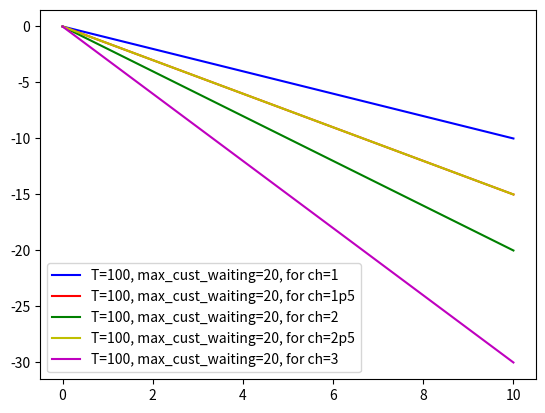

The matplotlib source for this figure: (Note: this script raises an exception after producing the figure.)
import numpy as np
import matplotlib.pyplot as plt


def reward_function(s, a, ch, cf):
	"""
	Multi-class:

	If action is 0 (not dispatching a shuttle), then reward is Summation (element-wise multiplication of s,ch)
	If action is 1 (dispatching a shuttle), the reward is dependent on current state:
		if current state all 5 class is less than 6, reward is just the cost of dispatching a shuttle
		otherwiise, reward is Sum (cost of dispatching a shuttle + cost of remaining cust)

	:param s: current state represented by vector of length 5
	:param a: current action: 0 or 1
	:param ch: cost per remaining customer, vector of length 5
	:param cf: cost of dispatching a shuttle, a scalar
	:return: reward
	"""
	# if we take action 0 (not dispatching a shuttle)
	if a == 0:
		reward = -np.sum(np.multiply(s, ch))
	# if we take action 1 (dispatching a shuttle)
	else:
		# current state all 5 class has less than 6 customer waiting, reward is just the cost of dispatching a shuttle
		if np.max(s) <= 6:
			reward = -cf
		# current state there is at least one class of customer that has more than 6 people waiting
		# the reward is then sum(cost of dispatching a shuttle + cost of remaining customer)
		else:
			# first get next state
			next_state = s - np.array([6, 6, 6, 6, 6])
			next_state[next_state < 0] = 0
			# then get rewards
			reward = -cf - np.sum(np.multiply(next_state, ch))

	return reward


def get_next_state(s, a, arriving_customer,max_cust_waiting):
	"""
	At each time step,
		if a=0 (not dispatching), next state = previous_state + arrived customers
		if a=1 (dispatching), next state = previous_state + arrived customers - number removed by shuttle
			if previous_state + arrived customers >=15, number removed = 15
			elif previous_state + arrived customers<15, number removed < 15

	:param s: current state, vector of length 6
	:param a: action taken
	:return: next_state, vector of length 6
	"""
	# if we don't dispatch a shuttle
	if a == 0:
		next_state = s + arriving_customer
	else:
		# if we dispatch a shuttle
		next_state = s + arriving_customer - np.array([6, 6, 6, 6, 6])

	# if there is any element in next_state that is negative (meaning the total customer waiting is less than 6),
	# we will just make it 0
	next_state[next_state < 0] = 0
	# if next state is more than maximum customer limit, set it to the maximum
	next_state[next_state > max_cust_waiting] = max_cust_waiting

	# print("Show next state: %d" % next_state)
	return next_state


def expected_future_rewards_per_action(iter, s, a, Vtplus1, cf, ch, gamma, max_cust_waiting):
	"""
	This function computes the expected total rewards per specified action
	(at each time point, arrived customer number follow a distribution, uniform [1,5])

	In the multi-class case, we replace expectation over all next states, by random sample next state

	:param s: current state; In the multi-class case, this is now a vector of length 5
	:param Vtplus1: expected total rewards from future, matrix: 101*5
	:return: a scalar, expected future rewards per specified action
	"""
	fr_per_action = 0
	# Here we no longer loop through all possible next states
	# instead, we draw a random sample of next state and use that to approximate the expectation over next states

	# draw a random sample of arriving customer, represented by a vector of length 5
	arriving_customer = np.random.randint(1, 6, (5,))

	# "next_state" is a vector of length 5
	next_state = get_next_state(s, a, arriving_customer,max_cust_waiting)
	# print("next state is")
	# print(next_state)

	# in the multi-class case, total_future_reward is still a scalar,

	# This is just to locate next_state in current vector representation of value function
	# The index is done following how state is looped, start from S_1 in range(0,101).. most inner loop s_5
	# index_for_next_state_in_value_vector = next_state[0] * (max_cust_waiting ** 4) + \
	#                                        next_state[1] * (max_cust_waiting ** 3) + \
	#                                        next_state[2] * (max_cust_waiting ** 2) + \
	#                                        next_state[3] * (max_cust_waiting ** 1) + \
	#                                        next_state[4]

	fr_per_action = Vtplus1[iter]
	# discount the expected future reward
	# add the current reward, now we get the total expected future reward, per THIS action
	fr_per_action = reward_function(s, a, ch, cf) + gamma * fr_per_action

	return fr_per_action


def enumeration(T, cf, ch, gamma, max_cust_wating):
	"""

	:param T: maximum time period
	:param cf:the cost of dispatching a shuttle, a scalar
	:param ch:the cost per customer left wating per time period, a vector of length 5
	:param gamma:discount factor of future rewards
	:param max_cust_wating: the maximum number of customer waiting per each class (default to 100)
	:return: V_t: value functions, a vector with length (max_cust_wating + 1) **5
	"""
	# total number of state is now (max_cust_wating + 1) **5 = 101**5 = 10,510,100,501
	V_t = np.zeros((max_cust_wating + 1) ** 5)
	V_tplus1 = np.zeros((max_cust_wating + 1) ** 5)
	for t in range(T, -1, -1):
		# for all possible states; Now we need to loop through possible state for each type of customer;
		# Given max_cust_wating=100, this is a loop of 10,510,100,501 iteration
		# s_1 refers to the state of customer type 1;
		# use a counter to count the iteration/ also to index the value function vector
		iter = 0
		for s_1 in range(0, max_cust_wating + 1):
			# s_2 refers to the state of customer type 2;
			for s_2 in range(0, max_cust_wating + 1):
				for s_3 in range(0, max_cust_wating + 1):
					for s_4 in range(0, max_cust_wating + 1):
						for s_5 in range(0, max_cust_wating + 1):
							# Now each unique state will be represented by a vector of length 5
							s = np.array([s_1, s_2, s_3, s_4, s_5])
							max_future_rewards = float('-inf')
							# for all possible actions (only two, 1, dispatch a shuttle; 0, not dispatch a shuttle)
							for a in [0, 1]:
								# compute the expected future rewards per action (expectation over next states is
								# replaced by sampling)
								fr_per_action = expected_future_rewards_per_action(iter, s, a, V_tplus1, cf, ch, gamma, max_cust_wating)
								# print("action: %d" % a)
								# print("future reward per action %d" % fr_per_action)
								# get max future rewards
								max_future_rewards = max(max_future_rewards, fr_per_action)
							V_t[iter] = max_future_rewards
							# counter plus 1 iteration
							iter += 1

		V_tplus1 = V_t.copy()

		return V_t


def value_iteration(cf, ch, gamma, max_cust_wating, theta):
	# total number states is max_cust_wating+1 = 200+1=201 (plus one state of no customer waiting)
	V_t = np.zeros((max_cust_wating + 1) ** 5)
	V_tplus1 = np.zeros((max_cust_wating + 1) ** 5)
	# keep track of how many iterations
	T=0
	while True:
		# for all possible states (possible number of customers at station is 0 ~ 200)
		delta = 0
		iter = 0
		for s_1 in range(0, max_cust_wating + 1):
			# s_2 refers to the state of customer type 2;
			for s_2 in range(0, max_cust_wating + 1):
				for s_3 in range(0, max_cust_wating + 1):
					for s_4 in range(0, max_cust_wating + 1):
						for s_5 in range(0, max_cust_wating + 1):
							# Now each unique state will be represented by a vector of length 5
							s = np.array([s_1, s_2, s_3, s_4, s_5])
							max_future_rewards = float('-inf')
							# for all possible actions (only two, 1, dispatch a shuttle; 0, not dispatch a shuttle)
							for a in [0, 1]:
								# compute the expected future rewards per action (expectation over next states)
								fr_per_action = expected_future_rewards_per_action(iter, s, a, V_tplus1, cf, ch, gamma, max_cust_wating)
								# print("action: %d" % a)
								# print("future reward per action %d" % fr_per_action)
								# get max future rewards
								max_future_rewards = max(max_future_rewards, fr_per_action)
							V_t[iter] = max_future_rewards
							# compute delta across all states, take the maximum delta across all states
							delta = max(delta, np.abs(max_future_rewards - V_tplus1[iter]))
							# print("value of delta %f" % delta)
							iter += 1
						# copy V_t to V_tplus1, to be used for next iteration
		V_tplus1 = V_t.copy()
		T+=1
		print("current value of delta: %f" % delta)
		# print("current iter value: %d" % iter)
		# print("Moved to next iteration: T %d" % T)
		if delta < theta:
			break

	return V_t, T

def policy_eval_function(policy, cf, ch, gamma, max_cust_wating, theta):
	"""
	This function evaluates a policy value iteratively

	:param policy: n_states * n_action matrix, the policy to be evaluated
	:param cf:the cost of dispatching a shuttle
	:param ch:the cost per customer left wating per time period
	:param gamma:discount factor of future rewards
	:param max_cust_wating: maximum number of customer waiting (total states = max_cust_wating+1)
	:param theta: threshold for convergence 0.00001
	:return: V: value of the policy
	"""
	# total number states is (max_cust_wating + 1) ** 5
	V =np.zeros((max_cust_wating + 1) ** 5)
	# initialize a policy (shape of the policy is num_states * num_actions)
	# keep track of how many iterations
	while True:
		iter = 0
		# for all possible states
		delta = 0
		for s_1 in range(0, max_cust_wating + 1):
			# s_2 refers to the state of customer type 2;
			for s_2 in range(0, max_cust_wating + 1):
				for s_3 in range(0, max_cust_wating + 1):
					for s_4 in range(0, max_cust_wating + 1):
						for s_5 in range(0, max_cust_wating + 1):
							# expected_future_rewards represents expected total rewards (over action/next state) under given state
							expected_future_rewards = 0
							s = np.array([s_1, s_2, s_3, s_4, s_5])
							# for all possible actions (only two, 1, dispatch a shuttle; 0, not dispatch a shuttle)
							for a in [0, 1]:
								# compute the expected future rewards per action (expectation over next states)
								fr_per_action = expected_future_rewards_per_action(iter, s, a, V, cf, ch, gamma)
								# get expectation over actions (probability per action given by policy)
								expected_future_rewards += policy[s][a] * fr_per_action
							# Note: this gives the expected future rewards over all possibble actions under given policy and all
							# posible next states
							# compute delta across all states
							delta = max(delta, np.abs(expected_future_rewards - V[iter]))
							#
							V[iter] = expected_future_rewards
						# print("value of delta %f" % delta)
		iter += 1
		if delta < theta:
			break
	return V


def policy_improvement(cf, ch, gamma, max_cust_wating, theta):

	def expected_future_rewards_per_state(s, V, policy):

		# fr_per_state is a vector of length(number_of_possible_actions)
		fr_per_state = np.zeros(policy[s].shape)
		# loop through all possible future states, get expected future rewards over possible next states
		# for all possible actions [0,1]
		for a in [0, 1]:
			fr_per_action = 0
			for arriving_customer in range(1, 6):
				# First get next state
				next_state = get_next_state(s, a, arriving_customer)
				# compute total expected future rewards (expectation over next states, over actions)
				# policy[s][a] is the probability of choosing action a in state s
				# here V is based on incumbent policy
				fr_per_action += (1 / 5) * (reward_function(s, a, ch, cf) + gamma * V[next_state])
			# fr_per_action += policy[s][a] * (1 / 5) * V[next_state]
			# # discount the expected future reward
			# # add the current reward, now we get the total expected future reward, per THIS action
			# fr_per_action = reward_function(s, a, ch, cf) + gamma * fr_per_action
			# update the value for a particular action
			fr_per_state[a] = fr_per_action
		# returns a vector of values per state (each element being the value per action, per that state)
		return fr_per_state

	# ============Policy improvement main loop========
	# Multi-class situation, the policy matrix shape is 10,510,100,501 * 2
	policy = np.ones(((max_cust_wating + 1)**5, 2))
	policy[:,0]=0
	#
	iter = 0
	while True:
		print("Iteration: %d" % iter)
		# evaluate current policy, V is vector with length - number of possible states
		V = policy_eval_function(policy, cf, ch, gamma, max_cust_wating, theta)

		# used to indicate if policy is converged
		policy_stable = True

		# for each state
		for s in range(0, (max_cust_wating + 1)**5):
			# current best action
			chosen_action = np.argmax(policy[s])

			# find the best action with respect to V_pi
			action_values = expected_future_rewards_per_state(s, V, policy)
			best_action = np.argmax(action_values)
			# print("action_values, best_action, chosen action")
			# print(action_values)
			# print(best_action)
			# print(chosen_action)
			# greedily update the policy
			if chosen_action != best_action:
				policy_stable = False
				policy[s] = np.eye(2)[best_action]
		iter += 1

		if policy_stable == True:
			print("The algorithm has converged.")
			return policy, V

if __name__ == "__main__":
	# ============2 (a) Enumeration ==============
	max_cust_waiting = 10
	V_t= enumeration(T=100, cf=100, ch=np.array([1, 1.5, 2, 1.5, 3]), gamma=0.95, max_cust_wating=max_cust_waiting)

	# compute step size, in order to locate the values for each class of customer in value vector
	step_size_ch1 = (max_cust_waiting+1)**4
	step_size_ch1p5 = (max_cust_waiting + 1) ** 3
	step_size_ch2 = (max_cust_waiting + 1) ** 2
	step_size_ch2p5 = (max_cust_waiting + 1) ** 1
	#
	V_t_ch1 = [V_t[i] for i in range(0, (max_cust_waiting+1)*step_size_ch1, step_size_ch1)]
	V_t_ch1p5 = [V_t[i] for i in range(0, (max_cust_waiting+1)*step_size_ch1p5, step_size_ch1p5)]
	V_t_ch2 = [V_t[i] for i in range(0, (max_cust_waiting+1)*step_size_ch2, step_size_ch2)]
	V_t_ch2p5 = [V_t[i] for i in range(0, (max_cust_waiting+1)*step_size_ch2p5, step_size_ch2p5)]
	plt.plot(range(0, max_cust_waiting+1),V_t_ch1, 'b', label='T=100, max_cust_waiting=20, for ch=1')
	plt.plot(range(0, max_cust_waiting + 1), V_t_ch1p5, 'r',label='T=100, max_cust_waiting=20, for ch=1p5')
	plt.plot(range(0, max_cust_waiting + 1), V_t_ch2, 'g',label='T=100, max_cust_waiting=20, for ch=2')
	plt.plot(range(0, max_cust_waiting + 1), V_t_ch2p5, 'y',label='T=100, max_cust_waiting=20, for ch=2p5')
	plt.plot(range(0, max_cust_waiting + 1), V_t[0:max_cust_waiting + 1], 'm',label='T=100, max_cust_waiting=20, for ch=3')
	plt.legend()
	plt.savefig('./shuttle_dispatch/plots/2a_value_function_debugrun.png')

	# ============2(b) Value iteration ==============

	max_cust_waiting = 10
	V_t, T = value_iteration(cf=100, ch=np.array([1, 1.5, 2, 1.5, 3]), gamma=0.95, max_cust_wating=max_cust_waiting,theta=0.1)

	# compute step size, in order to locate the values for each class of customer in value vector
	step_size_ch1 = (max_cust_waiting+1)**4
	step_size_ch1p5 = (max_cust_waiting + 1) ** 3
	step_size_ch2 = (max_cust_waiting + 1) ** 2
	step_size_ch2p5 = (max_cust_waiting + 1) ** 1
	#
	V_t_ch1 = [V_t[i] for i in range(0, (max_cust_waiting+1)*step_size_ch1, step_size_ch1)]
	V_t_ch1p5 = [V_t[i] for i in range(0, (max_cust_waiting+1)*step_size_ch1p5, step_size_ch1p5)]
	V_t_ch2 = [V_t[i] for i in range(0, (max_cust_waiting+1)*step_size_ch2, step_size_ch2)]
	V_t_ch2p5 = [V_t[i] for i in range(0, (max_cust_waiting+1)*step_size_ch2p5, step_size_ch2p5)]
	plt.plot(range(0, max_cust_waiting+1),V_t_ch1, 'b', label='max_cust_waiting=20, for ch=1')
	plt.plot(range(0, max_cust_waiting + 1), V_t_ch1p5, 'r',label='max_cust_waiting=20, for ch=1p5')
	plt.plot(range(0, max_cust_waiting + 1), V_t_ch2, 'g',label='max_cust_waiting=20, for ch=2')
	plt.plot(range(0, max_cust_waiting + 1), V_t_ch2p5, 'y',label='max_cust_waiting=20, for ch=2p5')
	plt.plot(range(0, max_cust_waiting + 1), V_t[0:max_cust_waiting + 1], 'm',label='max_cust_waiting=20, for ch=3')
	plt.legend()
	plt.savefig('./shuttle_dispatch/plots/2b_value_iteration.png')

	# =========== Question 2(c): plot optimum policy from policy iteration
	policy_improved, V = policy_improvement(cf=100, ch=np.array([1, 1.5, 2, 1.5, 3]), gamma=0.95, max_cust_wating=10, theta=0.1)
	# ======================
	# transform policy
	transformed_policy = policy_improved.argmax(axis=1)
	plt.plot(range(0,max_cust_waiting + 1),transformed_policy,label='Greedy Policy for Ch = 3')
	plt.legend()
	plt.savefig('./shuttle_dispatch/plots/2c_greedy_policy.png')



